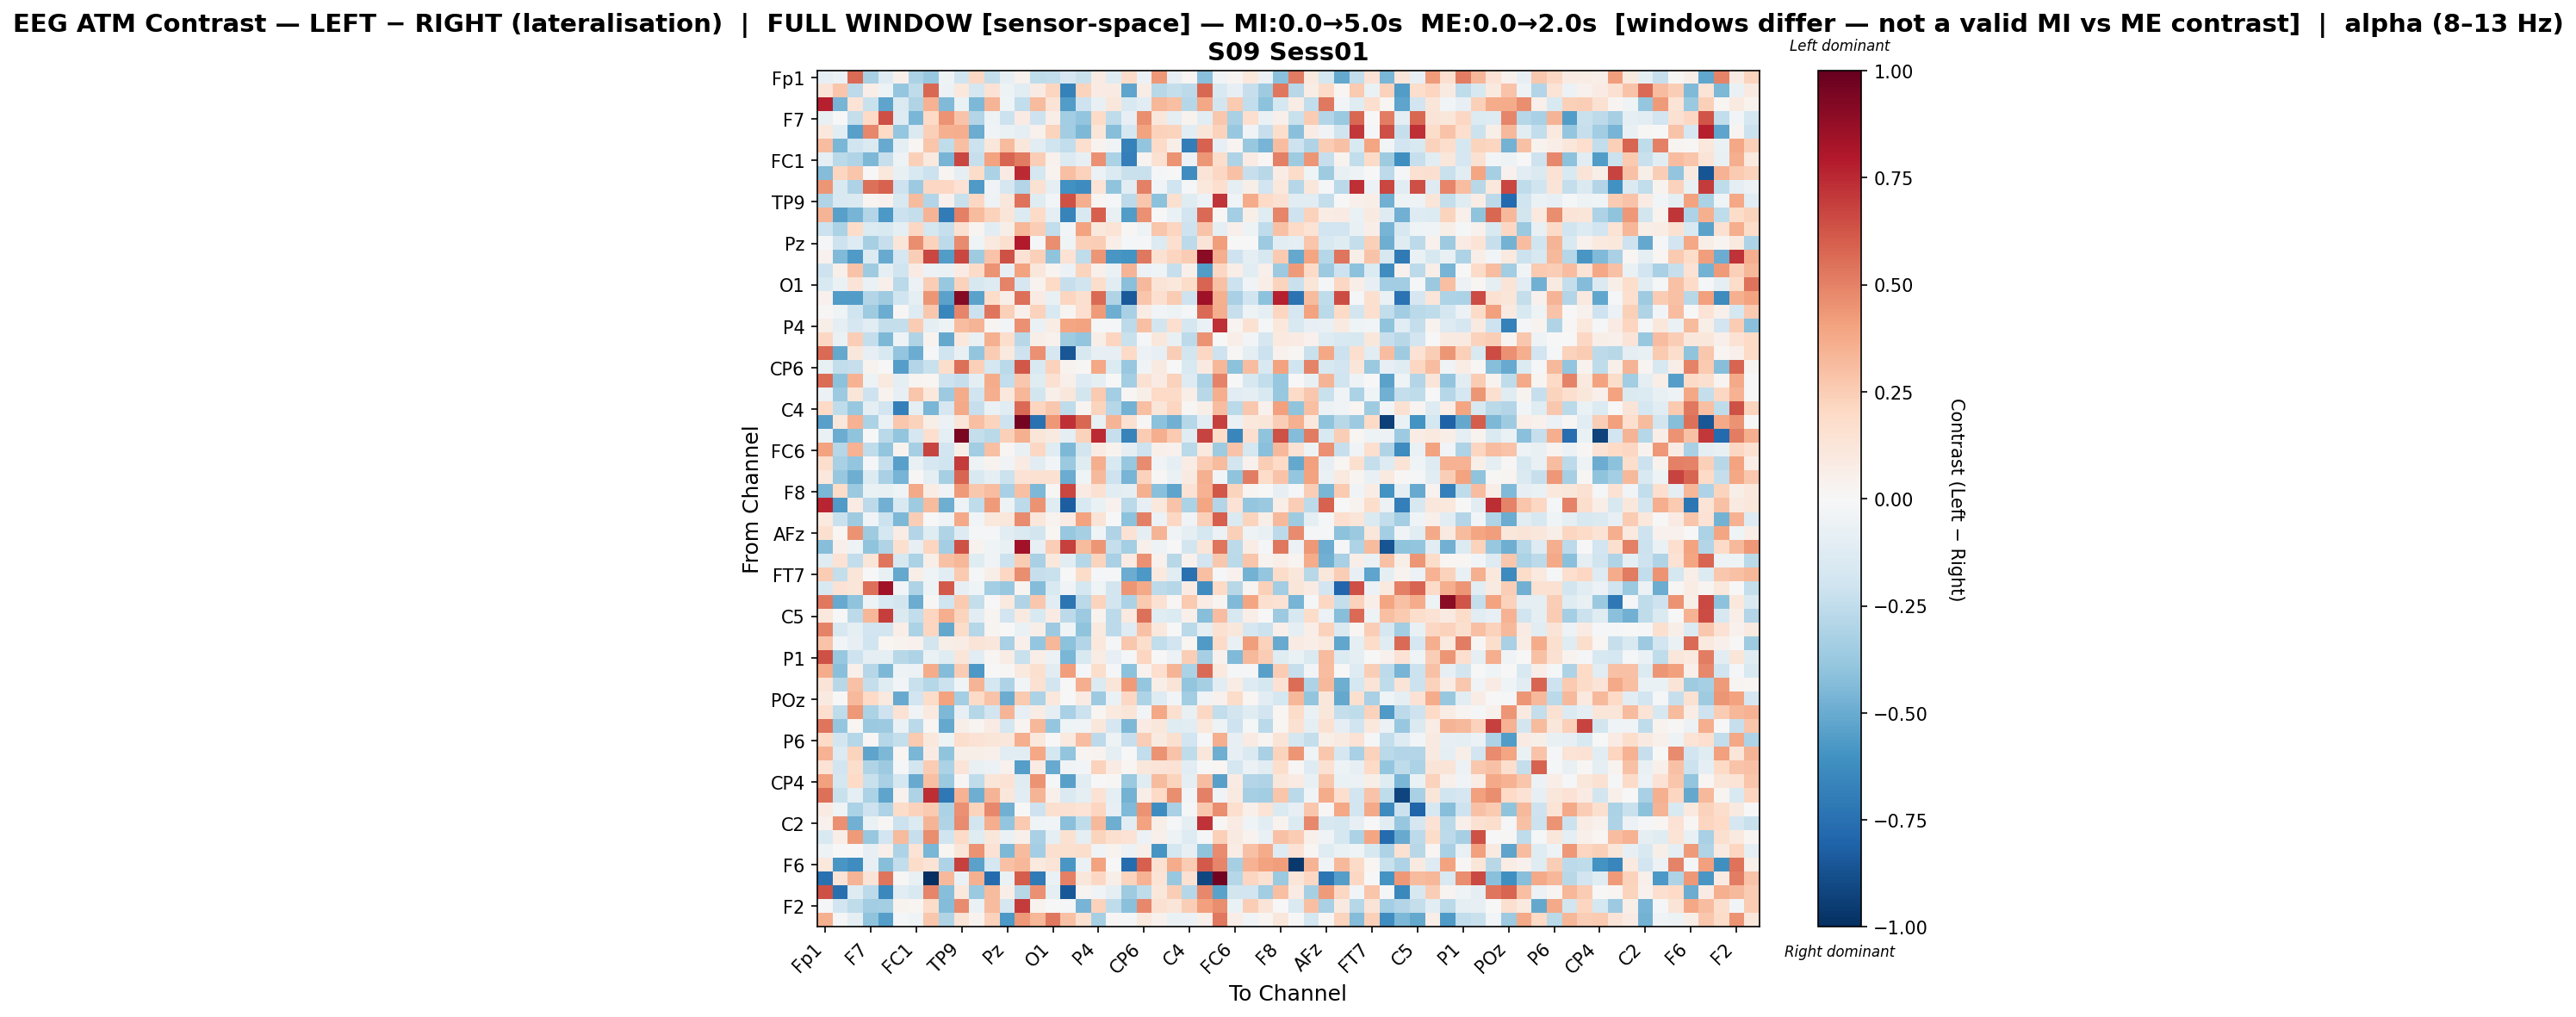

The data file committed next to this chart (first rows):
, Fp1, Fz, F3, F7, FT9, FC5, FC1, C3, T7, TP9, CP5, CP1, Pz, P3, P7, O1, Oz, O2, P4, P8, TP10, CP6, CP2
Fp1, -0.07813, -0.0613, 0.5703, -0.3225, -0.1254, 0.04988, -0.3195, -0.3822, -0.0513, -0.1963, 0.2047, -0.2421, -0.07914, 0.03958, -0.2546, -0.2478, -0.1657, -0.2243, 0.08067, -0.1191, 0.191, -0.0592, 0.4371
Fz, 0.1299, 0.2799, -0.263, 0.0672, -0.051, -0.3845, -0.2543, 0.572, -0.05478, 0.1052, -0.1725, 0.1437, -0.05286, -0.1147, 0.07845, 0.2186, -0.6728, 0.219, 0.08529, 0.08546, -0.5312, 0.0726, -0.28
F3, 0.7741, -0.4619, 0.1356, -0.2255, -0.5291, -0.1466, -0.2991, 0.3474, -0.4405, -0.06856, -0.4527, 0.3431, -0.04519, -0.2433, 0.3194, 0.137, -0.5554, -0.2063, -0.0705, 0.1123, -0.1493, -0.1063, 0.334
F7, -0.07432, -0.003553, -0.2362, 0.1991, 0.6407, -0.1296, -0.4591, 0.2016, 0.4459, 0.2883, -0.2898, -0.0499, -0.2161, 0.07831, -0.2037, 0.06549, -0.3468, -0.3969, 0.1878, -0.2577, -0.08166, 0.4677, 0.1124
FT9, 0.1018, -0.1073, -0.5403, 0.4774, 0.1982, -0.39, -0.1424, 0.2393, 0.3591, 0.3612, -0.4936, -0.03462, -0.06596, -0.09247, 0.04165, 0.2237, -0.3458, -0.4492, 0.1241, -0.4251, -0.1752, 0.4018, 0.2321
FC5, 0.3092, -0.4582, -0.1959, -0.1409, -0.506, -0.1015, 0.01628, 0.2751, -0.2522, 0.3042, -0.2111, 0.1135, 0.3143, 0.1124, -0.1075, -0.1966, -0.248, 0.171, 0.03634, -0.03216, -0.675, -0.3952, 0.195
FC1, -0.09062, -0.2675, -0.302, -0.4522, -0.2337, -0.04941, 0.2347, 0.09772, -0.4655, 0.6642, -0.2276, 0.4028, 0.584, 0.5229, 0.246, 0.04527, -0.1378, -0.08568, 0.4597, -0.3194, -0.6834, 0.02513, 0.149
C3, -0.4298, 0.2118, 0.2769, 0.003189, 0.1064, -0.07147, -0.1539, -0.2138, 0.02587, -0.09171, 0.1873, -0.3176, 0.08159, 0.7472, -0.1736, 0.03591, 0.2989, 0.2266, -0.05637, -0.1342, -0.2263, -0.2211, -0.01971
T7, 0.4388, -0.1498, -0.308, 0.5511, 0.5875, -0.2056, -0.36, 0.2045, 0.2066, 0.1451, -0.5681, -0.03776, -0.1655, -0.291, 0.1491, -0.09115, -0.6086, -0.6276, 0.1403, -0.4023, -0.1098, 0.5052, -0.03307
TP9, -0.2986, -0.1501, -0.1466, 0.02673, 0.04176, -0.1544, 0.3172, -0.2958, 0.0403, -0.2212, 0.2048, -0.04851, 0.1167, 0.5426, -0.1185, -0.02929, 0.6366, 0.365, 0.01831, -0.02264, -0.2587, 0.2717, -0.4127
CP5, 0.3373, -0.5432, -0.4665, -0.293, -0.5705, -0.2139, -0.2353, 0.343, -0.6967, 0.5041, 0.3186, 0.2288, 0.1203, -0.1361, 0.1944, -0.09961, -0.6698, -0.154, 0.6006, -0.07204, -0.5579, 0.4555, 0.002414
CP1, -0.2125, -0.313, 0.1799, -0.1402, -0.1561, -0.09774, 0.2049, -0.1757, -0.2289, 0.1545, 0.03092, -0.1031, 0.05758, 0.3289, 0.2423, -0.2432, -0.03011, 0.4027, 0.1065, 0.1343, 0.01104, -0.05138, 0.2773
Pz, -0.01362, -0.2083, -0.1297, -0.3334, -0.2285, 0.1199, 0.4633, 0.2322, -0.2651, 0.4751, -0.04335, 0.09563, 0.1618, 0.7902, -0.01456, 0.4653, -0.04522, 0.2358, 0.2456, 0.06489, -0.01853, -0.01888, -0.1335
P3, 0.04338, -0.4424, -0.5668, -0.1346, -0.503, -0.171, 0.246, 0.6693, -0.559, 0.6658, -0.3591, 0.2826, 0.6335, 0.1412, 0.2372, -0.4007, 0.1476, -0.2504, 0.4402, -0.584, -0.5972, 0.5275, 0.1548
P7, -0.2034, 0.05199, 0.2853, -0.3537, -0.09059, -0.1967, 0.07833, -0.05577, -0.06403, 0.07829, 0.1905, 0.448, -0.08178, 0.3988, 0.1108, 0.02394, -0.06159, 0.2219, 0.04732, -0.0652, 0.3404, -0.05642, -0.04158
O1, -0.1499, -0.06513, 0.1262, -0.06588, 0.0536, -0.2666, -0.05477, 0.2499, -0.3827, 0.2333, -0.1587, -0.1254, 0.4986, -0.1695, 0.03369, 0.2016, -0.2273, -0.2028, 0.1777, -0.1019, -0.4215, 0.3229, 0.1279
Oz, 0.0453, -0.5614, -0.5579, -0.2936, -0.3563, -0.1982, -0.08819, 0.4396, -0.5353, 0.9141, -0.5385, 0.1843, 0.05564, 0.5531, 0.0851, -0.0744, 0.2163, 0.1584, 0.5676, -0.3034, -0.8391, 0.2746, 0.1631
O2, 0.008621, -0.04362, -0.1973, -0.3524, -0.4945, 0.01125, -0.1312, 0.2712, -0.656, 0.4848, -0.2152, 0.533, 0.2386, 0.05035, 0.2299, -0.1548, 0.0286, 0.1658, 0.4287, -0.4904, -0.3233, 0.07688, -0.02349
P4, 0.05845, -0.09867, -0.1669, -0.1162, -0.2378, -0.2368, 0.2554, -0.1006, -0.05396, 0.3074, 0.3389, 0.02816, -0.02452, 0.4559, -0.06369, 0.07171, 0.3907, 0.4013, -0.02208, -0.02112, -0.2601, 0.2975, -0.1865
P8, 0.2072, -0.0663, 0.2495, -0.2396, -0.4513, -0.05023, -0.2974, 0.03748, -0.5144, 0.1025, -0.07445, 0.3556, 0.1724, -0.2797, 0.06042, 0.04263, -0.3551, -0.3948, 0.05951, 0.2165, -0.219, -0.009704, 0.1121
TP10, 0.5672, -0.5134, 0.1131, -0.08013, -0.1516, -0.3938, -0.4939, -0.01718, -0.1993, -0.07245, -0.398, 0.2549, 0.0999, -0.2033, 0.4537, -0.1641, -0.855, -0.1568, -0.08472, -0.07882, 0.2028, -0.05813, -0.08107
CP6, -0.07527, -0.245, -0.227, 0.03857, 0.007473, -0.5473, -0.2944, -0.2233, 0.177, 0.5512, 0.2349, -0.1749, -0.2708, 0.6199, -0.1548, 0.2319, 0.03514, 0.01488, 0.3886, -0.1402, -0.3801, -0.03779, 0.09031
CP2, 0.5612, -0.4123, 0.3504, -0.05377, 0.09588, -0.1014, 0.0278, 0.01691, -0.2089, -0.2281, -0.09059, 0.3745, -0.2464, 0.2706, -0.1173, 0.1516, 0.04747, -0.1296, -0.09843, 0.006206, -0.3382, 0.1546, 0.07838
Cz, -0.05502, -0.3595, 0.1214, -0.207, 0.03706, -0.08547, 0.2801, 0.1078, -0.3605, 0.372, -0.196, 0.3607, 0.1083, 0.3303, -0.1827, 0.04888, 0.1136, -0.1874, 0.2651, -0.3382, 0.01466, 0.06042, 0.199
C4, 0.2013, -0.2531, -0.3762, -0.08717, -0.1935, -0.6855, -0.09622, -0.4565, -0.1694, 0.3775, -0.231, -0.06415, -0.1151, 0.5645, 0.2129, 0.2675, -0.2565, 0.02499, 0.2259, -0.2881, -0.4718, 0.3027, 0.1217
T8, -0.5454, 0.1097, 0.3514, -0.3172, -0.06801, 0.2698, 0.2325, 0.05917, -0.05538, 0.1202, 0.3013, 0.2243, -0.2087, 0.9585, -0.7482, 0.4359, 0.7284, 0.5748, -0.07532, 0.3434, 0.1531, 0.01264, -0.4108
FT10, -0.06471, -0.4982, -0.4048, -0.00774, -0.2725, -0.393, -0.1655, 0.1708, -0.1012, 0.9402, -0.2346, -0.2719, 0.2376, 0.3588, 0.1206, 0.09266, -0.09231, 0.2266, 0.7477, -0.2339, -0.6646, 0.2529, 0.3605
FC6, 0.4033, -0.2869, 0.3504, -0.2528, -0.3909, 0.03389, -0.3293, 0.6743, -0.1937, 0.056, -0.3465, 0.301, 0.01865, -0.07614, 0.205, -0.1221, -0.4487, -0.1818, 0.08546, 0.03503, -0.08606, -0.2086, 0.05273
FC2, 0.1727, -0.3261, -0.3919, -0.01785, -0.2305, -0.5426, -0.07373, -0.1686, -0.2011, 0.7028, -0.05092, 0.03416, -0.03647, 0.08355, -0.1055, -0.02555, -0.3724, -0.123, 0.365, -0.1517, -0.3785, 0.4749, -0.0324
F4, 0.1045, -0.3814, -0.4921, -0.1329, -0.3243, -0.4653, 0.009056, -0.09714, -0.335, 0.584, -0.1495, -0.09186, -0.2127, 0.1437, 0.1524, 0.1528, -0.4998, -0.04526, 0.3264, -0.2092, -0.4649, 0.2269, 0.01447
F8, -0.4571, 0.1861, -0.3717, -0.06536, -0.07401, -0.03948, 0.3756, 0.07596, -0.03127, 0.4235, 0.2691, 0.3066, -0.3242, 0.3031, -0.449, 0.01291, 0.6668, 0.08137, 0.15, -0.1044, -0.08977, 0.3558, -0.4215
AF7, 0.76, -0.5676, 0.08446, -0.2595, -0.4813, -0.1541, -0.3542, 0.3175, -0.4885, -0.04865, -0.2564, 0.4256, -0.05419, -0.2601, 0.4528, -0.1244, -0.828, -0.1493, -0.06568, 0.04279, -0.2707, -0.08431, 0.109
AF3, 0.0974, -0.2196, -0.3567, -0.03673, -0.2114, -0.446, 0.2432, -0.0009212, -0.05457, 0.3759, -0.02855, 0.1086, 0.1095, 0.4689, 0.1151, 0.03569, 0.08126, 0.401, 0.1313, -0.000875, -0.4107, 0.5062, -0.05844
AFz, 0.1632, 0.01627, 0.4527, -0.352, -0.1747, 0.07275, -0.2915, -0.125, -0.3003, -0.1297, -0.02, -0.01239, -0.1043, -0.1437, -0.1823, 0.01867, -0.3798, -0.3317, -0.04568, -0.2969, 0.1409, -0.08986, 0.3371
F1, -0.4288, 0.05098, -0.052, -0.4045, -0.301, 0.1625, -0.08455, 0.216, -0.343, 0.6381, 0.03819, -0.04597, -0.07237, 0.8416, -0.08567, 0.2449, 0.686, 0.3133, 0.4414, -0.2387, -0.3386, 0.05217, -0.04802
F5, -0.1236, 0.1471, -0.2452, 0.1182, 0.5316, -0.1594, -0.3144, 0.05738, 0.2933, 0.3327, -0.1185, -0.03901, -0.2145, 0.2518, -0.3273, 0.1062, -0.1036, -0.2858, 0.2204, -0.3218, 0.08201, 0.4599, 0.04494
FT7, 0.2514, -0.2361, 0.1178, 0.0, -0.077, -0.5087, 0.05762, -0.04253, -0.1046, 0.2653, -0.01583, 0.05694, 0.2089, 0.4651, -0.2316, -0.2255, -0.0007791, 0.187, -0.009538, -0.01999, -0.4983, -0.5765, 0.09575
FC3, -0.1513, 0.1414, 0.1191, 0.5544, 0.842, -0.0294, -0.3107, -0.05095, 0.6137, -0.07969, -0.03939, -0.3393, -0.3813, 0.02535, -0.4349, -0.1501, -0.03485, -0.1786, -0.04241, -0.1802, 0.4387, 0.3787, -0.2614
C1, 0.5239, -0.5051, -0.4033, -0.05304, -0.1511, -0.1837, -0.499, 0.008352, -0.1987, 0.258, -0.2386, 0.005235, 0.09857, -0.3008, 0.266, -0.114, -0.7313, -0.269, 0.2236, -0.1866, -0.3193, 0.26, 0.1561
C5, 0.1094, -0.002523, -0.2599, 0.3331, 0.691, -0.1478, -0.2457, 0.2183, 0.3599, 0.2242, -0.1021, 0.02651, -0.193, 0.09308, -0.1546, 0.07933, -0.2637, -0.367, 0.03651, -0.2628, 0.0962, 0.5493, -0.1239
TP7, 0.4948, -0.1635, -0.09563, -0.1923, -0.1847, 0.06979, -0.3153, 0.2121, -0.5126, 0.1846, -0.2829, 0.0248, 0.006999, -0.07014, 0.05713, -0.3646, -0.04613, -0.4036, 0.09521, -0.2597, -0.1312, 0.2913, 0.1063
CP3, 0.2887, -0.02803, -0.08054, -0.1964, 0.01961, 0.03697, 0.04448, -0.186, 0.0616, 0.0752, 0.1277, 0.111, -0.3251, 0.05177, -0.3877, 0.3319, -0.4097, -0.2906, 0.1085, -0.02239, 0.2673, 0.1757, -0.2496
P1, 0.6351, -0.3791, -0.2099, -0.09455, -0.0977, -0.2736, -0.3086, -0.07003, -0.119, 0.1236, -0.1067, 0.01728, 0.07503, -0.2252, 0.06864, -0.05996, -0.4588, -0.1501, 0.07269, -0.08091, -0.009052, 0.2164, 0.006156
PO7, 0.3712, -0.4214, 0.04748, -0.286, -0.4464, -0.04719, -0.06026, 0.3744, -0.4354, 0.2538, -0.5752, -0.00205, 0.01412, 0.09606, 0.1589, -0.1108, 0.4167, -0.01048, 0.1738, -0.02161, -0.4138, 0.03351, 0.1644
PO3, 0.1288, -0.2749, 0.2891, -0.236, -0.1227, -0.02717, -0.2241, -0.2863, -0.2151, -0.04282, 0.3396, -0.1763, -0.3055, -0.03092, 0.1518, -0.1871, -0.006103, 0.3641, -0.1341, 0.124, 0.4243, -0.3874, 0.06889
POz, 0.09012, 0.001865, 0.3212, 0.1982, 0.09686, -0.5037, -0.1909, 0.1874, 0.3986, -0.3421, 0.1878, 0.2834, -0.4978, 0.2601, -0.3189, 0.1042, 0.003804, 0.08529, -0.3672, -0.06507, 0.2106, -0.3118, -0.1312
PO4, 0.1697, -0.253, 0.4297, -0.3157, -0.2077, 0.141, -0.0361, 0.09895, -0.4502, -0.07969, -0.2881, -0.1932, 0.3409, -0.07817, 0.07441, -0.09943, -0.3267, -0.2142, 0.01825, 0.09918, 0.122, -0.02381, 0.3876
PO8, 0.5362, -0.385, 0.01961, -0.374, -0.3611, -0.06898, -0.2662, 0.01827, -0.5118, 0.05984, 0.02584, 0.08117, -0.1774, 0.03024, 0.3306, -0.3845, -0.04471, -0.03563, 0.1104, -0.1688, -0.4491, 0.08253, 0.1101
P6, 0.1974, -0.1865, -0.2852, 0.01447, -0.284, -0.2358, 0.2632, 0.1089, -0.04965, 0.173, 0.1438, 0.1215, 0.1162, 0.3642, 0.1075, 0.002387, 0.0941, 0.3052, -0.2617, -0.05184, -0.2335, 0.2431, 0.09217
P2, 0.3464, -0.14, 0.2262, -0.5299, -0.4484, 0.01973, -0.4598, 0.08114, -0.402, 0.06179, 0.05891, 0.0484, -0.1104, -0.1138, 0.39, -0.1734, -0.3973, 0.03014, 0.03808, -0.09811, -0.003858, -0.2452, 0.4476
CPz, 0.1387, -0.1922, 0.1789, -0.2983, -0.3638, -0.009838, -0.1797, 0.2558, -0.3186, 0.1319, -0.07579, -0.06232, 0.04254, -0.5472, 0.08253, -0.5077, -0.03731, -0.02683, 0.2309, 0.07829, 0.01983, 0.1139, 0.1265
CP4, 0.4133, -0.1783, 0.1961, -0.2188, -0.321, -0.1752, -0.5018, 0.3014, -0.3728, 0.008839, -0.2534, 0.1242, 0.1409, -0.121, 0.4517, -0.02076, -0.5464, -0.1138, 0.004655, 0.01256, -0.3683, -0.1206, 0.3148
TP8, 0.5508, -0.2261, -0.0948, -0.3127, -0.53, 0.04042, -0.308, 0.7348, -0.7156, 0.3479, -0.4849, 0.3373, 0.1127, -0.1121, 0.3391, 0.04999, -0.1474, -0.09572, 0.1412, -0.09012, -0.4739, 0.07011, 0.1976
C6, 0.08243, -0.04091, -0.3142, -0.2048, -0.3092, 0.1865, 0.2321, 0.2612, -0.3159, 0.4577, 0.2222, 0.4842, -0.4842, 0.004698, -0.2057, 0.1633, 0.1536, 0.1395, 0.2119, -0.0834, -0.4398, 0.4489, -0.6208
C2, 0.04477, 0.456, -0.4788, -0.06481, 0.01207, -0.2171, -0.1395, 0.3401, -0.3012, 0.4751, -0.1848, 0.3665, -0.3937, 0.2625, -0.04162, -0.02709, -0.4181, -0.2539, 0.3273, -0.488, -0.1055, 0.4048, 0.06
FC4, -0.1491, 0.06895, 0.4256, -0.3767, -0.1882, 0.3185, -0.2343, 0.4681, -0.1964, 0.1931, -0.1194, 0.1105, -0.06497, 0.04993, -0.3274, -0.09259, 0.1497, -0.0868, 0.2238, 0.1616, 0.1413, -0.06007, 0.05244
FT8, -0.04864, 0.002782, -0.003688, -0.08548, 0.05045, -0.3068, 0.136, -0.4565, 0.0162, 0.1173, 0.4472, 0.145, -0.4454, 0.3129, -0.3379, 0.157, 0.1632, 0.1769, -0.03673, 0.03792, -0.06172, 0.05887, -0.5873
F6, 0.1064, -0.5852, -0.6184, -0.08495, -0.4295, -0.2478, 0.1841, 0.1372, -0.3107, 0.6848, -0.5383, -0.1749, 0.2952, 0.3343, 0.1009, 0.1291, -0.5853, -0.07005, 0.4001, -0.005445, -0.7703, 0.5954, 0.1502
AF8, -0.7455, 0.1256, 0.3373, 0.1326, 0.5371, 0.008971, -0.07081, -1.0, 0.3222, -0.06652, 0.3532, -0.7693, -0.06771, 0.6073, -0.7104, -0.06457, 0.5051, 0.1122, 0.2076, 0.0566, 0.2204, 0.3483, 0.1403
AF4, 0.6334, -0.754, -0.1298, -0.2639, -0.6481, -0.1147, -0.1495, 0.4892, -0.4275, 0.1074, -0.3705, 0.3192, 0.06498, -0.2764, 0.4542, -0.09426, -0.8506, 0.0306, -0.03267, -0.08738, -0.3574, -0.2534, 0.112
... 2 more rows
